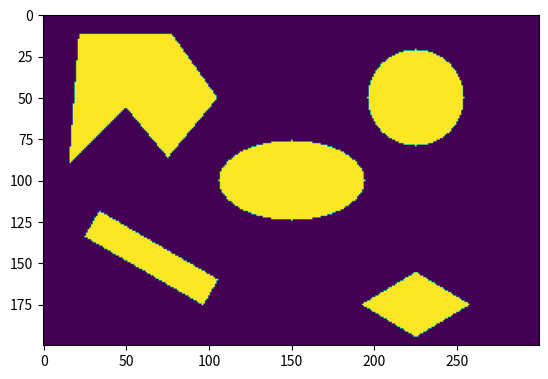

Generate this figure with matplotlib:
# ENPM 661 - Planning for Autonomous Robots
# Project 2 - Implementing Djikstra's Algorithm for a rigid robot
# [redacted]
# [redacted]
import numpy as np
import math
import matplotlib.pyplot as plt

def find_line_slope_and_intercept(test_point_coord, line_point_1, line_point_2):
    slope = (line_point_2[1]-line_point_1[1])/(line_point_2[0]-line_point_1[0])
    intercept = line_point_1[1]-(slope*line_point_1[0])
    #print(slope,intercept)
    return slope, intercept

#function returns false when the point is outside the circle
def circular_obstacle(clearance, radius_rigid_robot, test_point_coord):
    circle_center = (225,150)
    test_point_coord_x = test_point_coord[0]
    test_point_coord_y = test_point_coord[1]
    augment_distance = radius_rigid_robot + clearance
    
    distance_from_center = ((test_point_coord_x - circle_center[0])**2 + (test_point_coord_y - circle_center[1])**2)**0.5
    
    if distance_from_center > (25+augment_distance):
        return False
    else:
        return True

#function returns false when the point is outside the ellipse
def ellipsoid_obstacle(clearance, radius_rigid_robot, test_point_coord):
    ellipsoid_center = (150,100)
    test_point_coord_x = test_point_coord[0]
    test_point_coord_y = test_point_coord[1]
    augment_distance = radius_rigid_robot + clearance
    semi_major_axis = 40
    semi_minor_axis = 20

    distance_from_center = ((test_point_coord_x - ellipsoid_center[0])**2) / ((semi_major_axis+augment_distance)**2) + (test_point_coord_y - ellipsoid_center[1])**2 / ((semi_minor_axis+augment_distance)**2)

    if distance_from_center > 1:
        return False
    else:
        return True

def rectangle_obstacle(clearance, radius_rigid_robot, test_point_coord):

    circle_center = (225,150)
    augment_distance = radius_rigid_robot + clearance

    rectangle_point_1 = [100,38.66025]
    rectangle_point_2 = [35.0481, 76.1603]
    rectangle_point_3 = [30.0481, 67.5]
    rectangle_point_4 = [95,30]
    
    #We set the flags by testing for a point inside the rectangle
    #Because the sign for the half plane is unique for every line, we test it by using a point that is confirmed to be inside the rectangle
    edge1_m_c = find_line_slope_and_intercept(test_point_coord,rectangle_point_1,rectangle_point_2)
    line1 = test_point_coord[1] - (edge1_m_c[0]*test_point_coord[0]) - (edge1_m_c[1] + (augment_distance*2/(3**0.5)))
    #print(line1)
    if line1>=0:
        flag1 = False
        #print("False")
    else:
        flag1 = True
        #print("True")
        
    
    edge2_m_c = find_line_slope_and_intercept(test_point_coord,rectangle_point_2,rectangle_point_3)
    line2 = test_point_coord[1] - (edge2_m_c[0]*test_point_coord[0]) - (edge2_m_c[1] + (augment_distance*2))
    #print(line2)
    if line2>=0:
        flag2 = False
        #print("False")
    else:
        flag2 = True
        #print("True")
    
    
    edge3_m_c = find_line_slope_and_intercept(test_point_coord,rectangle_point_3,rectangle_point_4)
    line3 = test_point_coord[1] - (edge3_m_c[0]*test_point_coord[0]) - (edge3_m_c[1] - (augment_distance*2/(3**0.5)))
    #print(line3)
    if line3>=0:
        flag3 = True
        #print("True")
    else:
        flag3 = False
        #print("False")
    
    
    edge4_m_c = find_line_slope_and_intercept(test_point_coord,rectangle_point_4,rectangle_point_1)
    line4 = test_point_coord[1] - (edge4_m_c[0]*test_point_coord[0]) - (edge4_m_c[1] - (augment_distance*2))
    #print(line4)
    if line4>=0:
        flag4 = True
        #print("True")
    else:
        flag4 = False
        #print("False")
        
    if flag1 and flag2 and flag3 and flag4:
        return True
    else:
        return False

def rhombus_obstacle(clearance, radius_rigid_robot, test_point_coord):

    augment_distance = radius_rigid_robot + clearance

    rhombus_point_1 = [250,25]
    rhombus_point_2 = [225,40]
    rhombus_point_3 = [200,25]
    rhombus_point_4 = [225,10]
    
    #We set the flags by testing for a point inside the rectangle
    #Because the sign for the half plane is unique for every line, we test it by using a point that is confirmed to be inside the rectangle
    edge1_m_c = find_line_slope_and_intercept(test_point_coord,rhombus_point_1, rhombus_point_2)
    line1 = test_point_coord[1] - (edge1_m_c[0]*test_point_coord[0]) - (edge1_m_c[1] + (augment_distance/0.8575))
    #print(line1)
    if line1>=0:
        flag1 = False
    else:
        flag1 = True
        
    
    edge2_m_c = find_line_slope_and_intercept(test_point_coord,rhombus_point_2,rhombus_point_3)
    line2 = test_point_coord[1] - (edge2_m_c[0]*test_point_coord[0]) - (edge2_m_c[1] + (augment_distance/0.8575))
    #print(line2)
    if line2>=0:
        flag2 = False
    else:
        flag2 = True
    
    
    edge3_m_c = find_line_slope_and_intercept(test_point_coord,rhombus_point_3,rhombus_point_4)
    line3 = test_point_coord[1] - (edge3_m_c[0]*test_point_coord[0]) - (edge3_m_c[1] - (augment_distance/0.8575))
    #print(line3)
    if line3>=0:
        flag3 = True
    else:
        flag3 = False
    
    
    edge4_m_c = find_line_slope_and_intercept(test_point_coord,rhombus_point_4,rhombus_point_1)
    line4 = test_point_coord[1] - (edge4_m_c[0]*test_point_coord[0]) - (edge4_m_c[1] - (augment_distance/0.8575))
    #print(line4)
    if line4>=0:
        flag4 = True
    else:
        flag4 = False
        
    if flag1 and flag2 and flag3 and flag4:
        return True
    else:
        return False

def nonconvex_obstacle_right_half(clearance, radius_rigid_robot, test_point_coord):

    augment_distance = radius_rigid_robot + clearance

    nonconvex_point_1 = [100,150]
    nonconvex_point_2 = [75,185]
    nonconvex_point_3 = [60,185]
    nonconvex_point_4 = [50,150]
    nonconvex_point_5 = [75,120]
    
    #We set the flags by testing for a point inside the rectangle
    #Because the sign for the half plane is unique for every line, we test it by using a point that is confirmed to be inside the nonconvex_obstacle
    edge1_m_c = find_line_slope_and_intercept(test_point_coord,nonconvex_point_1, nonconvex_point_2)
    line1 = test_point_coord[1] - (edge1_m_c[0]*test_point_coord[0]) - (edge1_m_c[1] + (augment_distance/0.58124))
    #print(line1)
    if line1>=0:
        flag1 = False
        # print("False")
    else:
        flag1 = True
        # print("True")
        
    
    edge2_m_c = find_line_slope_and_intercept(test_point_coord,nonconvex_point_2,nonconvex_point_3)
    line2 = test_point_coord[1] - (edge2_m_c[0]*test_point_coord[0]) - (edge2_m_c[1] + (augment_distance/1))
    #print(line2)
    if line2>=0:
        flag2 = False
        # print("False")
    else:
        flag2 = True
        # print("True")
    
    #edge 3 is not augmented with clearance+robot_radius since its inside the nonconvex polygon
    edge3_m_c = find_line_slope_and_intercept(test_point_coord,nonconvex_point_3,nonconvex_point_4)
    line3 = test_point_coord[1] - (edge3_m_c[0]*test_point_coord[0]) - (edge3_m_c[1] + (augment_distance/0.27472))
    #print(line3)
    if line3>=0:
        flag3 = False
        # print("False")
    else:
        flag3 = True
        # print("True")
    
    
    edge4_m_c = find_line_slope_and_intercept(test_point_coord,nonconvex_point_4,nonconvex_point_5)
    line4 = test_point_coord[1] - (edge4_m_c[0]*test_point_coord[0]) - (edge4_m_c[1] - (augment_distance/0.64018))
    #print(line4)
    if line4>=0:
        flag4 = True
        # print("True")
    else:
        flag4 = False
        # print("False")

    edge5_m_c = find_line_slope_and_intercept(test_point_coord,nonconvex_point_5,nonconvex_point_1)
    line5 = test_point_coord[1] - (edge5_m_c[0]*test_point_coord[0]) - (edge5_m_c[1] - (augment_distance/0.640184))
    #print(line4)
    if line5>=0:
        flag5 = True
        # print("True")
    else:
        flag5 = False
        # print("False")


        
    if flag1 and flag2 and flag3 and flag4 and flag5:
        return True
    else:
        return False

def nonconvex_obstacle_left_half(clearance, radius_rigid_robot, test_point_coord):

    augment_distance = radius_rigid_robot + clearance

    nonconvex_point_1 = [50,150]
    nonconvex_point_2 = [60,185]
    nonconvex_point_3 = [25,185]
    nonconvex_point_4 = [20,120]  
    
    #We set the flags by testing for a point inside the rectangle
    #Because the sign for the half plane is unique for every line, we test it by using a point that is confirmed to be inside the nonconvex_obstacle
    edge1_m_c = find_line_slope_and_intercept(test_point_coord,nonconvex_point_1, nonconvex_point_2)
    line1 = test_point_coord[1] - (edge1_m_c[0]*test_point_coord[0]) - (edge1_m_c[1] - (augment_distance/0.27472))
    #print(line1)
    if line1>=0:
        flag1 = True
        # print("True")
    else:
        flag1 = False
        # print("False")
        
    
    edge2_m_c = find_line_slope_and_intercept(test_point_coord,nonconvex_point_2,nonconvex_point_3)
    line2 = test_point_coord[1] - (edge2_m_c[0]*test_point_coord[0]) - (edge2_m_c[1] + (augment_distance/1))
    #print(line2)
    if line2>=0:
        flag2 = False
        # print("False")
    else:
        flag2 = True
        # print("True")
    
    #edge 3 is not augmented with clearance+robot_radius since its inside the nonconvex polygon
    edge3_m_c = find_line_slope_and_intercept(test_point_coord,nonconvex_point_3,nonconvex_point_4)
    line3 = test_point_coord[1] - (edge3_m_c[0]*test_point_coord[0]) - (edge3_m_c[1] + (augment_distance/0.0767))
    #print(line3)
    if line3>=0:
        flag3 = False
        # print("False")
    else:
        flag3 = True
        # print("True")
    
    
    edge4_m_c = find_line_slope_and_intercept(test_point_coord,nonconvex_point_4,nonconvex_point_1)
    line4 = test_point_coord[1] - (edge4_m_c[0]*test_point_coord[0]) - (edge4_m_c[1] - (augment_distance/0.7071))
    #print(line4)
    if line4>=0:
        flag4 = True
        # print("True")
    else:
        flag4 = False
        # print("False")
        
    if flag1 and flag2 and flag3 and flag4:
        return True
    else:
        return False

def test_point_obstacle_check(clearance, radius_rigid_robot, test_point_coord):
    if circular_obstacle(clearance, radius_rigid_robot, test_point_coord):
        return True
    elif ellipsoid_obstacle(clearance, radius_rigid_robot, test_point_coord):
        return True
    elif rectangle_obstacle(clearance, radius_rigid_robot, test_point_coord):
        return True
    elif rhombus_obstacle(clearance, radius_rigid_robot, test_point_coord):
        return True
    elif nonconvex_obstacle_right_half(clearance, radius_rigid_robot, test_point_coord):
        return True
    elif nonconvex_obstacle_left_half(clearance, radius_rigid_robot, test_point_coord):
        return True
    else:
        return False

def user_input():
    radius_rigid_robot = int(input("Enter the radius of the rigid robot \n"))
    clearance = int(input("Enter the desired clearance for the rigid robot\n"))
    #Uncomment to choose different positions:-
    start_node_x = int(input("Enter the starting x coordinate for the rigid robot\n"))
    start_node_y = int(input("Enter the starting y coordinate for the rigid robot\n"))
    goal_node_x = int(input("Enter the goal x coordinate for the rigid robot\n"))
    goal_node_y = int(input("Enter the goal y coordinate for the rigid robot\n"))

    opencv_start_node_y = 200- start_node_y
    opencv_goal_node_y = 200 - goal_node_y

    if (start_node_x < 0 and start_node_x > 300) and (goal_node_x < 0 and goal_node_x > 300):
        print("X coordinate is out of range. Enter x from [0,300]. Restart program!")
        exit(0)

def cart2img(ix):
    return [ix[0],200-ix[1]]

def obs():
    a = np.zeros((200,300),np.uint8)

    r = 2
    c =2
    print("Circle: ", rhombus_obstacle(r, c, [225, 25]))

    for i in range(0,299):
        for j in range(0,199):
            idx = cart2img([i,j])

            if circular_obstacle(r,c,[idx[0],idx[1]])==True:
                print("Circle: ",i,j)
                a[j,i]=255

            if ellipsoid_obstacle(r,c,[idx[0],idx[1]])==True:
                print("Circle: ",i,j)
                a[j,i]=255

            if rhombus_obstacle(r,c,[idx[0],idx[1]])==True:
                print("Circle: ",i,j)
                a[j,i]=255

            if rectangle_obstacle(r,c,[idx[0],idx[1]])==True:
                print("Circle: ",i,j)
                a[j,i]=255

            if nonconvex_obstacle_right_half(r,c,[idx[0],idx[1]])==True:
                print("Circle: ",i,j)
                a[j,i]=255

            if nonconvex_obstacle_left_half(r, c, [idx[0], idx[1]]) == True:
                print("Circle: ", i, j)
                a[j, i] = 255

    a[np.where(a==255)]=True
    a[np.where(a==0)]=False
    plt.imshow(a)
    plt.show() #to see plot

def main():
    obs()

if __name__=="__main__":
    main()


# Running the Code and using all the functions we made:-
# user_input()

# print(test_point_obstacle_check(0,0,[230,40]))




